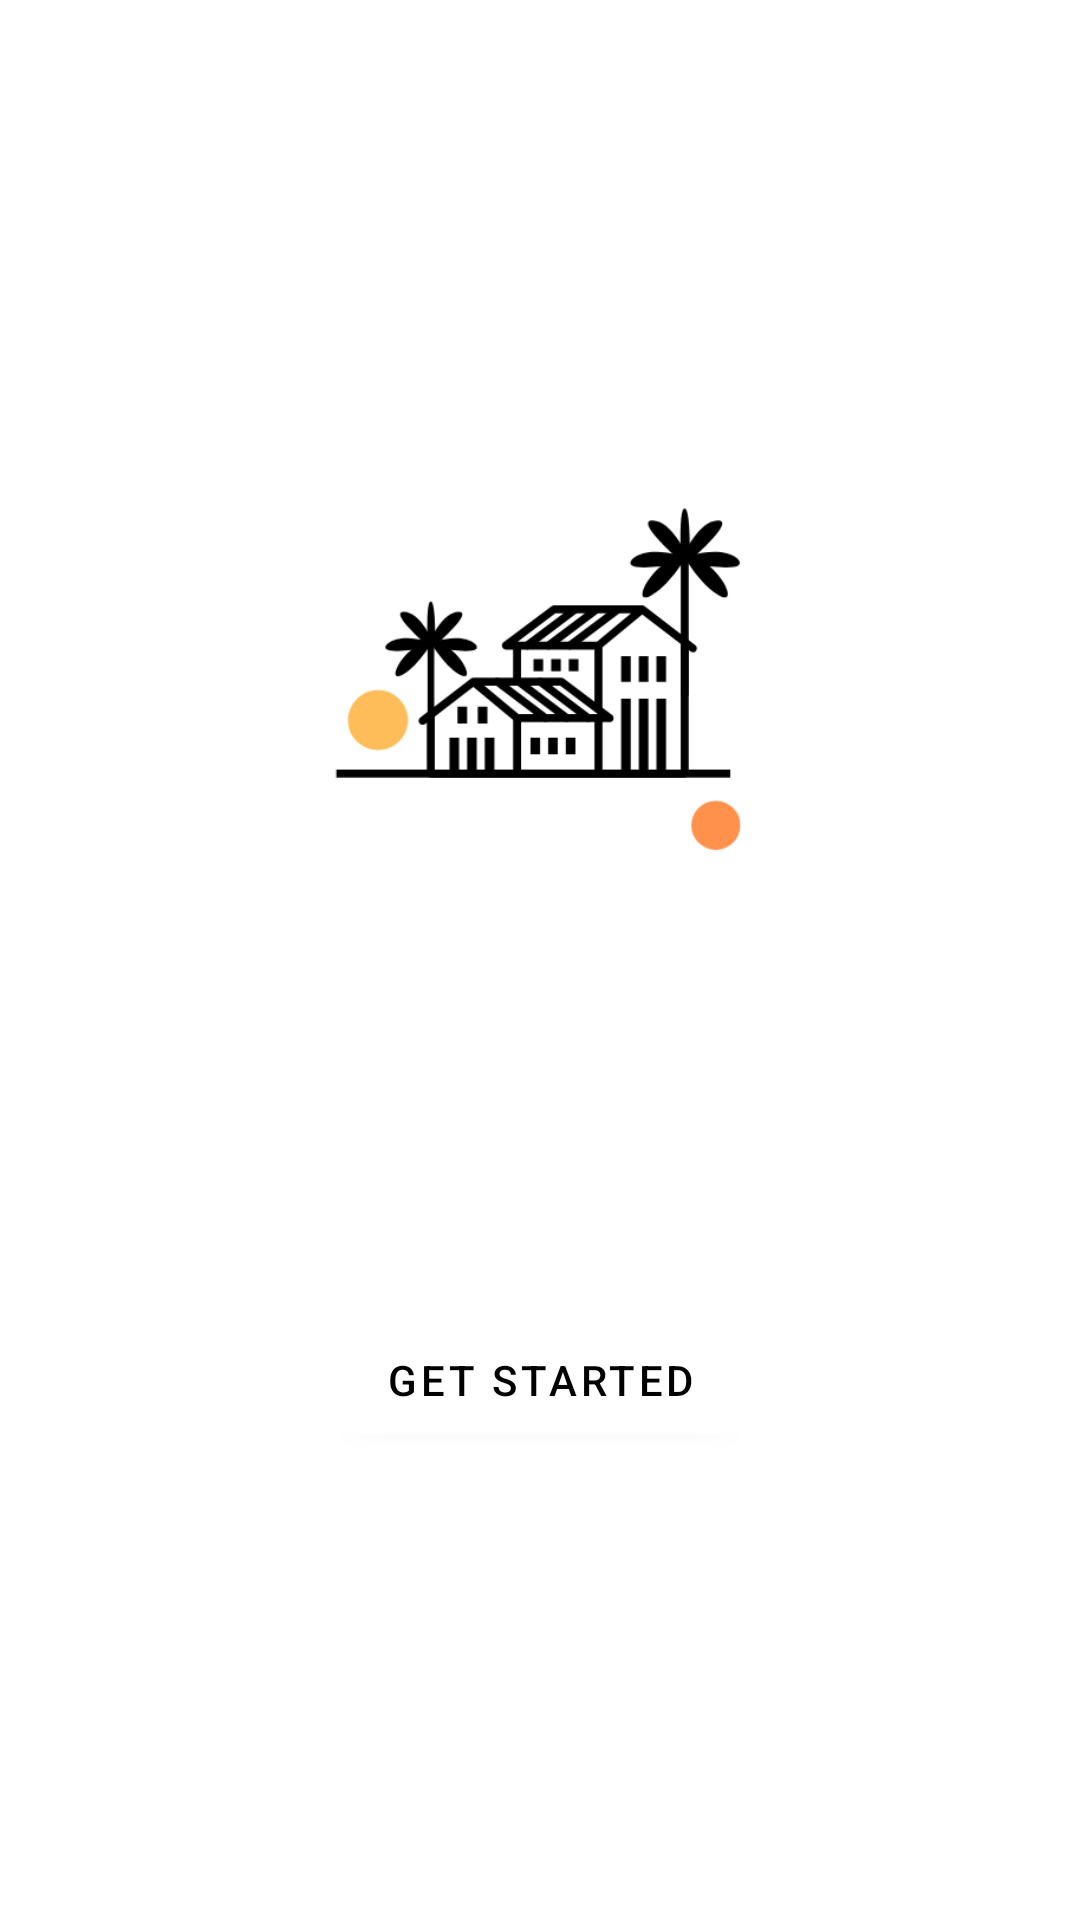

The Android layout XML behind this screen, and the referenced resources:
<!-- AndroidManifest.xml: activity theme Theme.Kotlin.SplashScreen -->
<!-- res/layout/activity_splash_screen.xml -->
<?xml version="1.0" encoding="utf-8"?>
<androidx.constraintlayout.widget.ConstraintLayout
    xmlns:android="http://schemas.android.com/apk/res/android"
    xmlns:app="http://schemas.android.com/apk/res-auto"
    xmlns:tools="http://schemas.android.com/tools"
    android:layout_width="match_parent"
    android:layout_height="match_parent"
    android:background="@drawable/orange">

    <ImageView
        android:id="@+id/logoImageView"
        android:layout_width="236dp"
        android:layout_height="197dp"
        android:src="@drawable/seclogo1"
        app:layout_constraintBottom_toTopOf="@+id/perfect_stay_title"
        app:layout_constraintEnd_toEndOf="parent"
        app:layout_constraintStart_toStartOf="parent"
        app:layout_constraintTop_toTopOf="parent"
        app:layout_constraintVertical_chainStyle="packed" />

    <TextView
        android:id="@+id/perfect_stay_title"
        android:layout_width="wrap_content"
        android:layout_height="wrap_content"
        android:text="@string/perfectstay"
        android:textColor="@android:color/white"
        android:textSize="33sp"
        android:textStyle="bold"
        app:layout_constraintTop_toBottomOf="@id/logoImageView"
        app:layout_constraintBottom_toTopOf="@+id/tagline_text"
        app:layout_constraintStart_toStartOf="parent"
        app:layout_constraintEnd_toEndOf="parent" />

    <TextView
        android:id="@+id/tagline_text"
        android:layout_width="wrap_content"
        android:layout_height="wrap_content"
        android:text="@string/hotel_amp_resort_booking"
        android:textColor="@android:color/white"
        android:textSize="10sp"
        app:layout_constraintTop_toBottomOf="@id/perfect_stay_title"
        app:layout_constraintBottom_toTopOf="@+id/getStartedButton"
        app:layout_constraintStart_toStartOf="parent"
        app:layout_constraintEnd_toEndOf="parent" />

    <Button
        android:id="@+id/getStartedButton"
        android:layout_width="wrap_content"
        android:layout_height="wrap_content"
        android:text="@string/get_started"
        android:textColor="@android:color/black"
        android:backgroundTint="@android:color/white"
        app:layout_constraintBottom_toBottomOf="parent"
        app:layout_constraintStart_toStartOf="parent"
        app:layout_constraintEnd_toEndOf="parent"
        android:layout_marginBottom="156dp" />

</androidx.constraintlayout.widget.ConstraintLayout>
<!-- resources referenced by this layout -->
<resources>
  <!-- drawable seclogo1: png bitmap (drawable, 14053 bytes) -->
  <string name="get_started">Get Started</string>
  <string name="hotel_amp_resort_booking">Hotel &amp; Resort Booking</string>
  <string name="perfectstay">PerfectStay</string>
  <style name="Theme.Kotlin.SplashScreen" parent="Theme.ThePerfectStay">
          <item name="android:windowBackground">@drawable/orange</item>
          <item name="android:windowNoTitle">true</item>
          <item name="android:windowFullscreen">true</item>
      </style>
  <style name="Theme.ThePerfectStay" parent="Theme.MaterialComponents.Light.NoActionBar" />
</resources>
